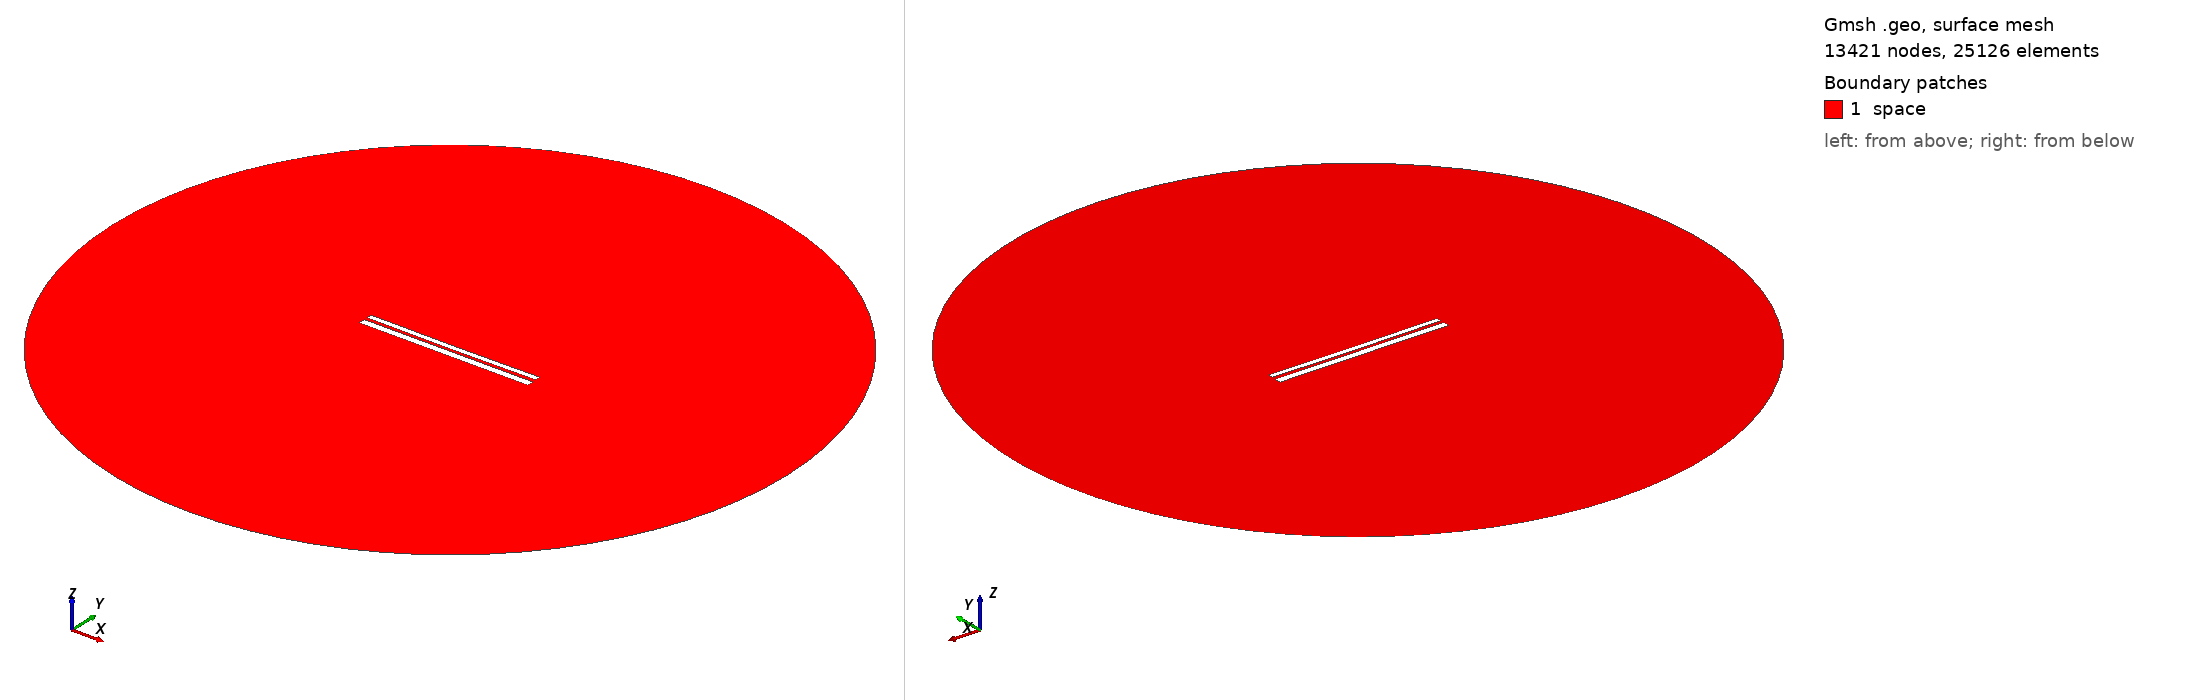

Gmsh geometry script, surface-meshed: 13421 nodes, 25126 surface elements. Boundary patches (legend numbers): 1 space. Left view from above one corner, right view from below the opposite corner. Legend entries are the model's physical surfaces. The drawing asked Gmsh for element sizes between 1% and 20% of the model's largest extent; the script's own settings can give other sizes.

=== 9638.geo (drawn) ===
//---------------------------------------
// Geometry kernel
//---------------------------------------

SetFactory("OpenCASCADE");



//---------------------------------------
// Parameters of the geometry
//---------------------------------------

// Overetch of the upper plate
overetch = 0.375;

// Distance between the plates
distance = 1.5;

// Discretization over the x axis (for the deformation)
nx = 50; 

// Length of the plate
L = 100 - overetch; 

// Number of modes
n = 4; 

// 1st mode coefficient
coeff(1) = 0.0;
beta(1) = 0.596864 * 3.1415926535 / L;

// 2nd mode coefficient
coeff(2) = -0.15;
beta(2) = 1.49418 * 3.1415926535 / L;

// 3rd mode coefficient
coeff(3) = 0.0;
beta(3) = 2.50025 * 3.1415926535 / L;

// 4th mode coefficient
coeff(4) = 0.0;
beta(4) = 3.49999 * 3.1415926535 / L;



//---------------------------------------
// Upper plate (deformed rectangle)
//---------------------------------------

// Coordiantes of the upper plate
xmin = -50;
xmax = 50 - overetch;

// Height of the upper plate
yheight = 4 - 2 * overetch;

// Indexes of the points
UpperID[] = {};
LowerID[] = {};
LeftID[] = {};
RightID[] = {};

// Point index
p = 1;

// Horizontal edges
For i In {1:nx}
    x = xmin + (i-1)*(xmax - xmin)/(nx-1);

    y_bottom = distance / 2 + overetch;
    For j In {1:n}
        C = (Cosh(beta(j)*L) + Cos(beta(j)*L)) / (Sinh(beta(j)*L) + Sin(beta(j)*L));
        y_bottom  = y_bottom + coeff(j) * (Cosh(beta(j)*(x+50)) - Cos(beta(j)*(x+50)) - C * (Sinh(beta(j)*(x+50)) - Sin(beta(j)*(x+50))));
    EndFor

    y_top = y_bottom + yheight;

    Point(p) = {x, y_top, 0, 1.0};
    UpperID[i] = p;
    p = p + 1;

    Point(p) = {x, y_bottom, 0, 1.0};
    LowerID[i] = p;
    p = p + 1;
EndFor

// Create point lists
UpperPts[] = {}; LowerPts[] = {};
For i In {1:nx}
  UpperPts[] += {UpperID[i]};
  LowerPts[] += {LowerID[i]};
EndFor

// Build splines
Spline(1) = {UpperPts[]};
Spline(2) = {LowerPts[]};
Line(3) = {LowerPts[nx-1], UpperPts[nx-1]};
Line(4) = {LowerPts[0], UpperPts[0]};

// Build the plane surface
Curve Loop(1) = {2, 3, -1, -4};
Plane Surface(1) = {1};



//---------------------------------------
// Lower plate (rectangle)
//---------------------------------------

// Vertices
Point(1001) = {-50, -1, 0, 1.0};
Point(1002) = { 50, -1, 0, 1.0};
Point(1003) = { 50,  -5, 0, 1.0};
Point(1004) = {-50,  -5, 0, 1.0};

// Edges
Line(5) = {1001, 1002};
Line(6) = {1002, 1003};
Line(7) = {1003, 1004};
Line(8) = {1004, 1001};

// Plane surface
Line Loop(2) = {5, 6, 7, 8};
Plane Surface(2) = {2}; 



//---------------------------------------
// Outer (fictious) boundary
//---------------------------------------

// Points
Point(1005) = {0, 0, 0};       // Center
Point(1006) = {200, 0, 0};     // Start point
Point(1007) = {0, 200, 0};     // 90 degrees
Point(1008) = {-200, 0, 0};    // 180 degrees
Point(1009) = {0, -200, 0};    // 270 degrees

// Circle arcs (each needs start, center, end)
Circle(9) = {1006, 1005, 1007};
Circle(10) = {1007, 1005, 1008};
Circle(11) = {1008, 1005, 1009};
Circle(12) = {1009, 1005, 1006};

// Plane surface for the entire domain
Curve Loop(3) = {9, 10, 11, 12};
Surface(3) = {3};

// Subtract the plates from the whole domain to obtain the actual domain where we want to solve the equations
BooleanDifference{ Surface{3}; Delete; }{ Surface{1}; Surface{2}; Delete; }




//---------------------------------------
// Transfinite Lines/Curves
//---------------------------------------

// Set the number of points on the boundaries
r = 7;

// Plates
Transfinite Curve {1, 2} = 50*r Using Progression 1;
Transfinite Curve {3, 4} = 2*r Using Progression 1;
Transfinite Line {5, 7} = 50*r Using Progression 1;
Transfinite Line {6, 8} = 2*r Using Progression 1;

// Outer boundary
Transfinite Line {9, 10, 11, 12} = 20 Using Progression 1;



//---------------------------------------
// Physical groups
//---------------------------------------                

// Physical curves (boundaries)
Physical Line("force_segment", 10) = {2};
Physical Line("upper_plate", 11) = {1, 3, 4};
Physical Line("lower_plate", 12) = {5, 6, 7, 8};
Physical Line("boundary", 20) = {9, 10, 11, 12};

// Physical Surfaces
Physical Surface("space", 30) = {3};



//---------------------------------------
// 6. Generate the Mesh
//---------------------------------------

// 2D mesh generation
Mesh 2;
